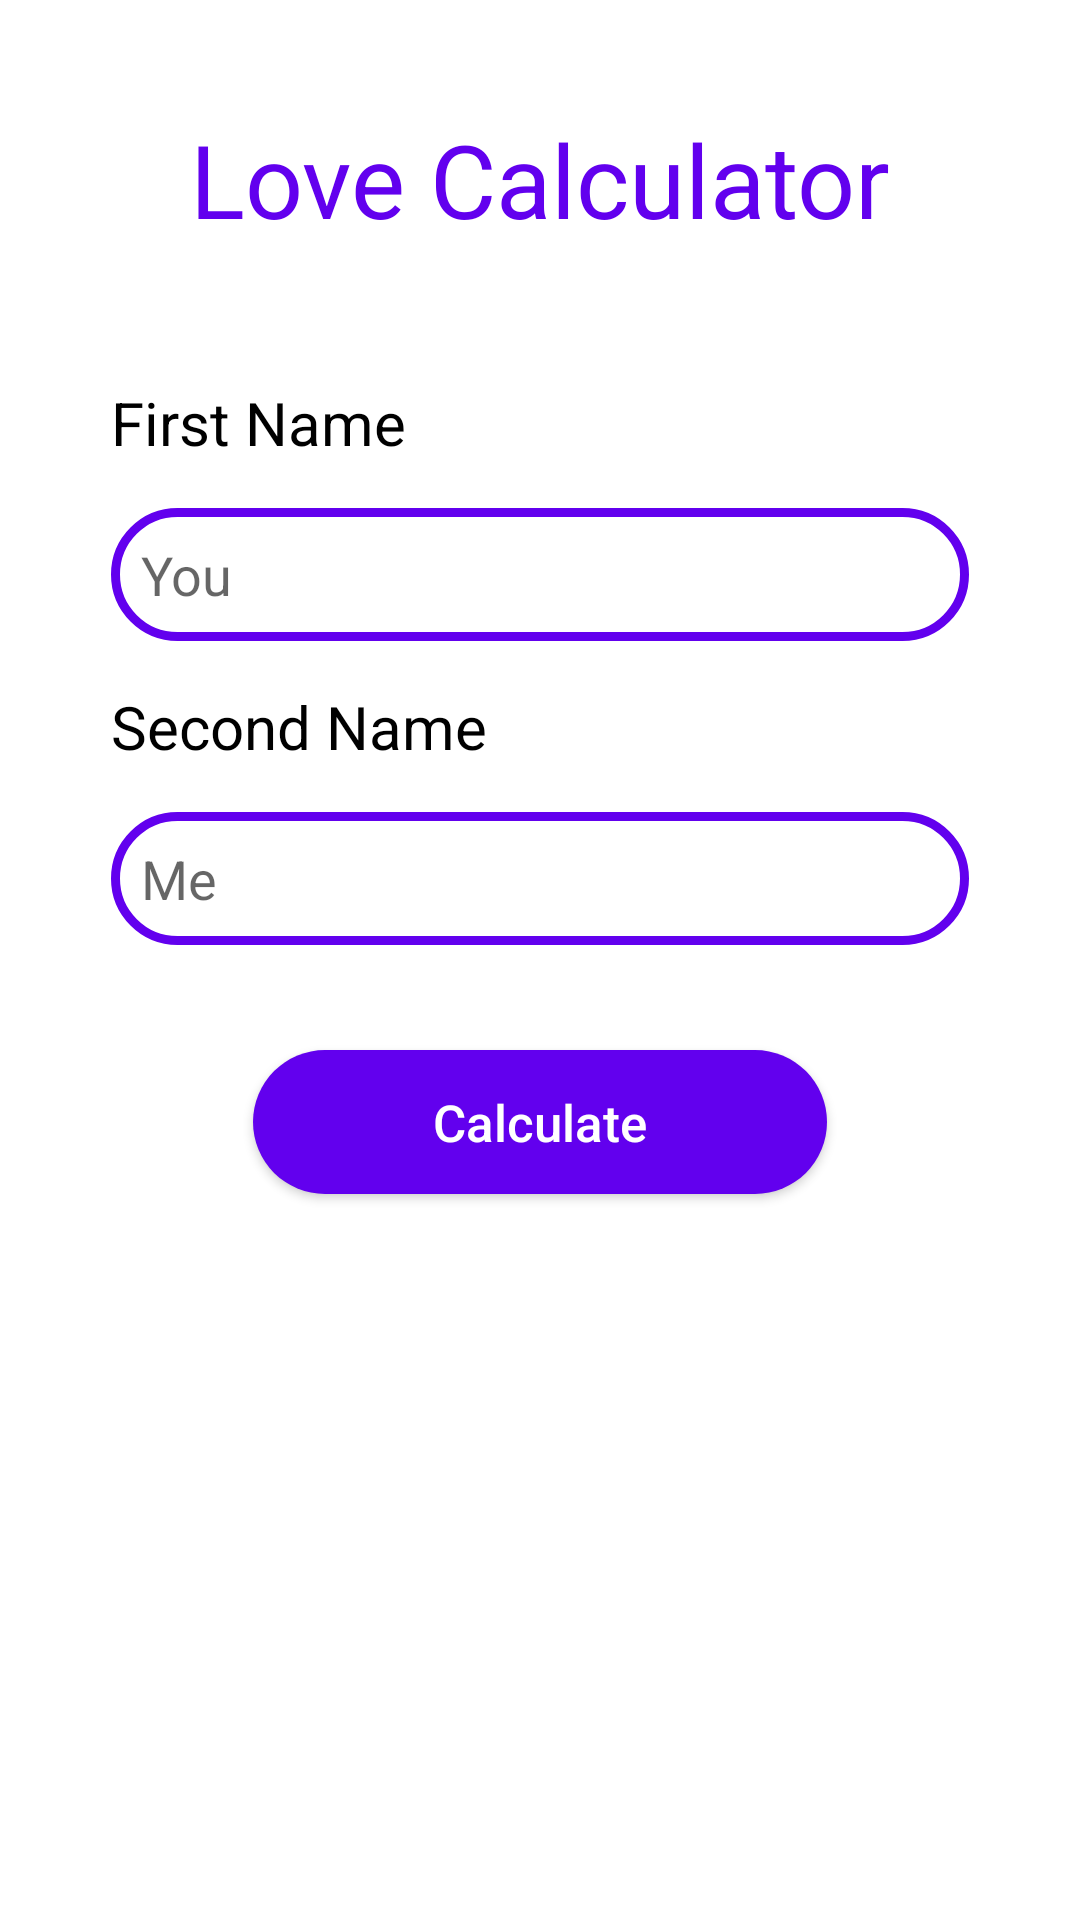

Here is an Android app screen rendered from its layout file. Give the layout XML and the strings, colors and styles it references.
<!-- AndroidManifest.xml: application theme Theme.LuvCalculater -->
<!-- res/layout/activity_main.xml -->
<?xml version="1.0" encoding="utf-8"?>
<androidx.appcompat.widget.LinearLayoutCompat xmlns:android="http://schemas.android.com/apk/res/android"
    xmlns:app="http://schemas.android.com/apk/res-auto"
    xmlns:tools="http://schemas.android.com/tools"
    android:layout_width="match_parent"
    android:layout_height="match_parent"
    android:orientation="vertical"
    android:padding="22dp"
    tools:context=".MainActivity">

    <TextView
        android:layout_width="wrap_content"
        android:layout_height="wrap_content"
        android:padding="15dp"
        android:text="Love Calculator"
        android:layout_gravity="center"
        android:textColor="@color/purple_500"
        android:textSize="34sp" />

    <TextView
        android:layout_width="wrap_content"
        android:layout_height="wrap_content"
        android:layout_marginTop="30dp"
        android:paddingStart="15dp"
        android:text="First Name"
        android:textColor="@color/black"
        android:textSize="20sp" />

    <EditText
        android:id="@+id/fnameEt"
        android:layout_width="match_parent"
        android:layout_height="wrap_content"
        android:layout_margin="15dp"
        android:background="@drawable/backgroud1"
        android:hint="You"
        android:padding="10dp" />

    <TextView
        android:layout_width="wrap_content"
        android:layout_height="wrap_content"
        android:paddingStart="15dp"
        android:text="Second Name"
        android:textColor="@color/black"
        android:textSize="20sp" />

    <EditText
        android:id="@+id/snameEt"
        android:layout_width="match_parent"
        android:layout_height="wrap_content"
        android:layout_margin="15dp"
        android:layout_marginHorizontal="15dp"
        android:background="@drawable/backgroud1"
        android:hint="Me"
        android:padding="10dp" />

    <Button
        android:id="@+id/calculateBtn"
        android:layout_width="wrap_content"
        android:layout_height="wrap_content"
        android:layout_gravity="center"
        android:layout_marginTop="20dp"
        android:background="@drawable/backgroud2"
        android:paddingHorizontal="60dp"
        android:text="Calculate"
        android:textAllCaps="false"
        android:textColor="@color/white"
        android:textSize="17sp" />

</androidx.appcompat.widget.LinearLayoutCompat>
<!-- resources referenced by this layout -->
<resources>
  <!-- drawable backgroud1 (drawable) -->
  <?xml version="1.0" encoding="utf-8"?>
  <shape xmlns:android="http://schemas.android.com/apk/res/android">
      <stroke android:width="3dp"
          android:color="@color/purple_500"/>
      <corners android:radius="500dp"/>
  </shape>
  <!-- drawable backgroud2 (drawable) -->
  <?xml version="1.0" encoding="utf-8"?>
  <shape xmlns:android="http://schemas.android.com/apk/res/android">
      <solid android:color="@color/purple_500"/>
      <corners android:radius="400dp"/>
  
  </shape>
  <style name="Theme.LuvCalculater" parent="Theme.MaterialComponents.DayNight.DarkActionBar">
          
          <item name="colorPrimary">@color/purple_500</item>
          <item name="colorPrimaryVariant">@color/purple_700</item>
          <item name="colorOnPrimary">@color/white</item>
          
          <item name="colorSecondary">@color/teal_200</item>
          <item name="colorSecondaryVariant">@color/teal_700</item>
          <item name="colorOnSecondary">@color/black</item>
          
          <item name="android:statusBarColor" tools:targetApi="l">?attr/colorPrimaryVariant</item>
          
      </style>
  <!-- not gathered from this repository: default colours our renderer supplied (Android Studio template values) -->
  <color name="purple_500">#FF6200EE</color>
  <color name="purple_700">#FF3700B3</color>
  <color name="teal_200">#FF03DAC5</color>
  <color name="teal_700">#FF018786</color>
  <color name="black">#FF000000</color>
  <color name="white">#FFFFFFFF</color>
</resources>
